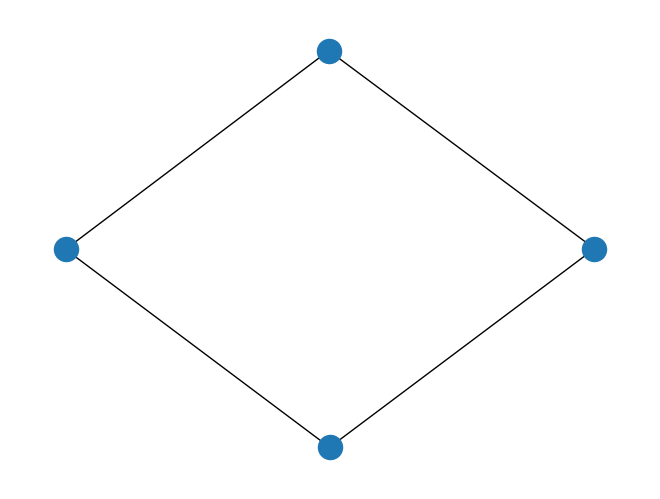

Generate this figure with matplotlib:
#-------------------------------------------------------------------------------
import networkx as nx
import matplotlib.pyplot as plt
g=nx.Graph()
g.add_edge(1,2)
g.add_edge(2,3)
g.add_edge(2,3)
g.add_edge(3,4)
g.add_edge(4,1)
g.add_edge(1,2,weigth=1)
g.add_edge(2,3,weigth=1)
g.add_edge(3,4,weigth=1)
g.add_edge(4,1,weigth=1)
nx.draw(g)
plt.show()
plt.show()
